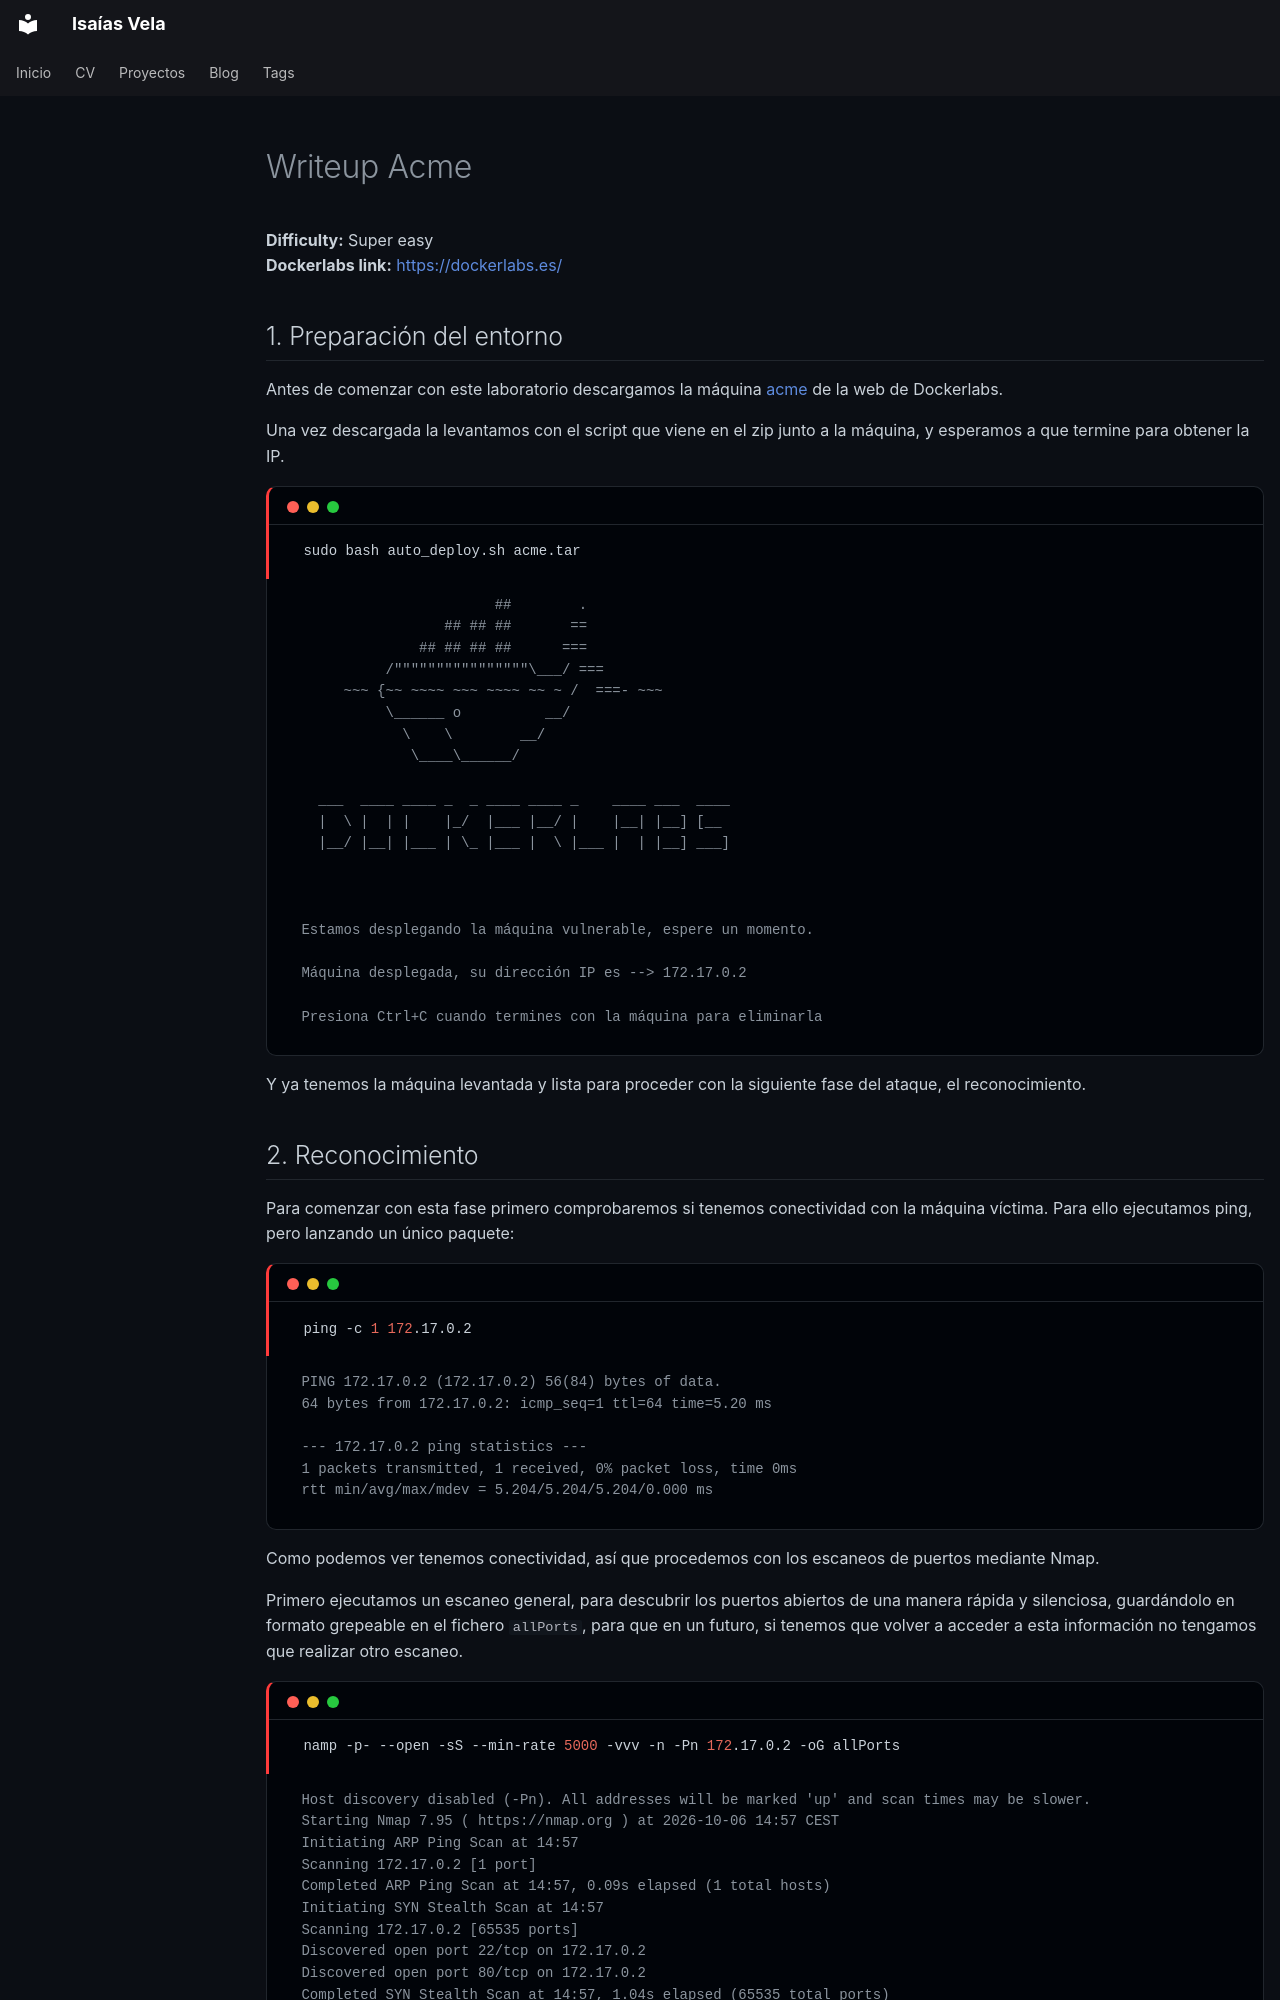

repository: isaiasvela/isaiasvela.github.io · page: writeups/writeups/acme/index.html · generator: mkdocs

---
title: Acme
description: De recon a root, banner SSH mal configurado y escalada con setuid.
tags:
  - Super easy
  - nmap
  - SSH
  - Privilege Escalation
  - setuid
---

# Writeup Acme

**Difficulty:** Super easy<br>
**Dockerlabs link:** [https://dockerlabs.es/](https://dockerlabs.es/)
